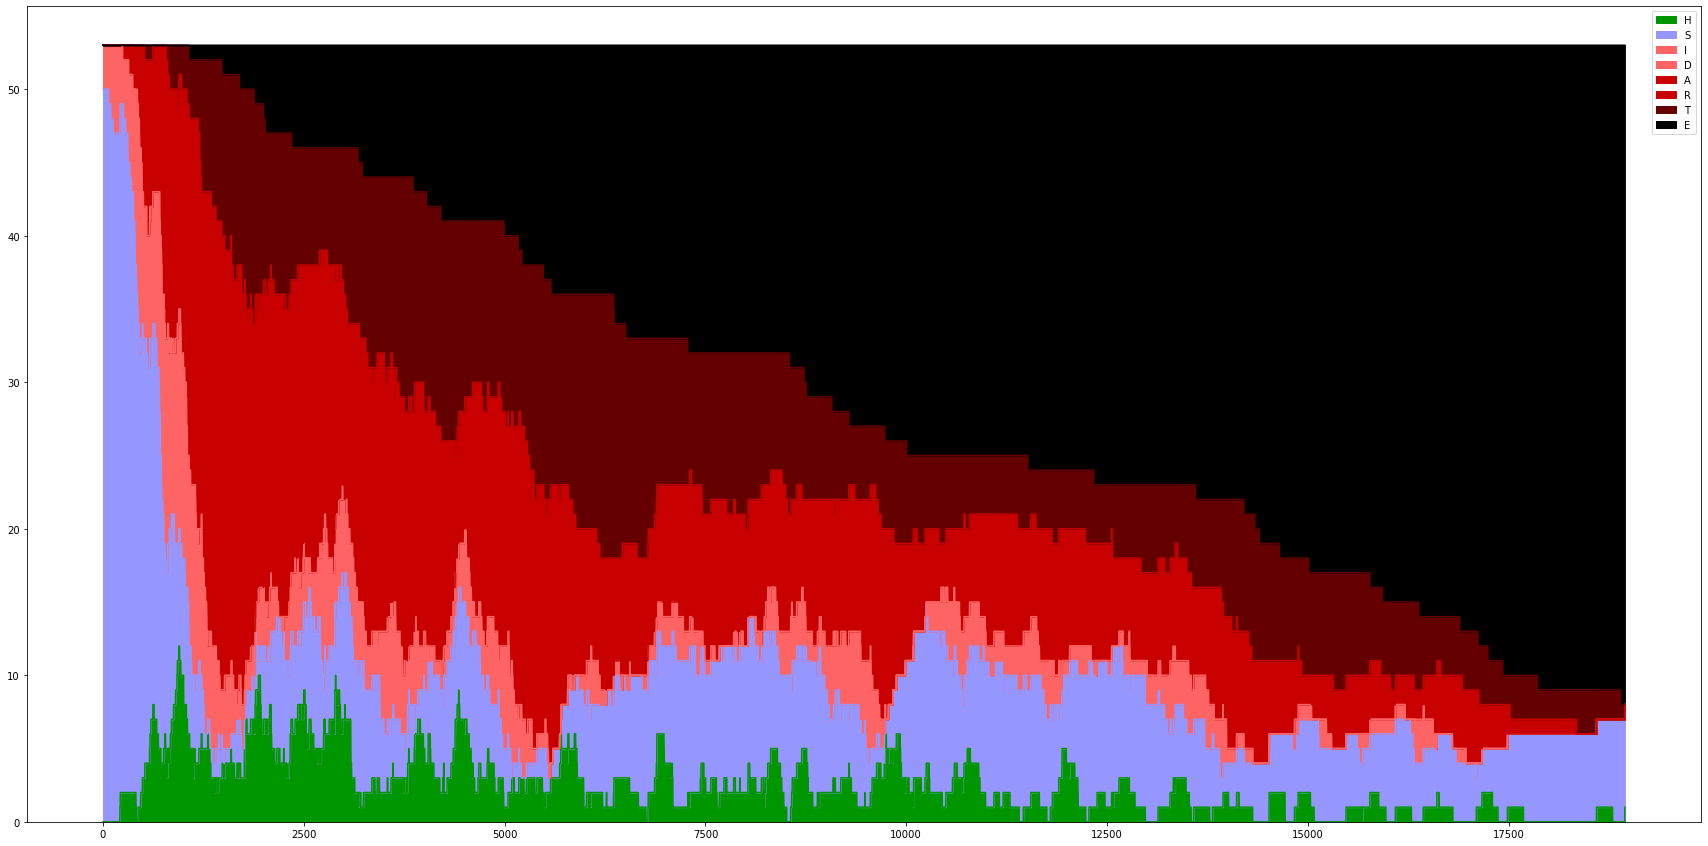

Data behind this chart, as committed beside it:
, H, S, I, D, A, R, T, E
0, 0, 50, 3, 0, 0, 0, 0, 0
1, 0, 50, 3, 0, 0, 0, 0, 0
2, 0, 50, 3, 0, 0, 0, 0, 0
3, 0, 50, 3, 0, 0, 0, 0, 0
4, 0, 50, 3, 0, 0, 0, 0, 0
5, 0, 50, 3, 0, 0, 0, 0, 0
6, 0, 50, 3, 0, 0, 0, 0, 0
7, 0, 50, 3, 0, 0, 0, 0, 0
8, 0, 50, 3, 0, 0, 0, 0, 0
9, 0, 50, 3, 0, 0, 0, 0, 0
10, 0, 50, 3, 0, 0, 0, 0, 0
11, 0, 50, 3, 0, 0, 0, 0, 0
12, 0, 50, 3, 0, 0, 0, 0, 0
13, 0, 50, 3, 0, 0, 0, 0, 0
14, 0, 50, 3, 0, 0, 0, 0, 0
15, 0, 50, 3, 0, 0, 0, 0, 0
16, 0, 50, 3, 0, 0, 0, 0, 0
17, 0, 50, 3, 0, 0, 0, 0, 0
18, 0, 50, 3, 0, 0, 0, 0, 0
19, 0, 50, 3, 0, 0, 0, 0, 0
20, 0, 50, 3, 0, 0, 0, 0, 0
21, 0, 50, 3, 0, 0, 0, 0, 0
22, 0, 50, 3, 0, 0, 0, 0, 0
23, 0, 50, 3, 0, 0, 0, 0, 0
24, 0, 50, 3, 0, 0, 0, 0, 0
25, 0, 50, 3, 0, 0, 0, 0, 0
26, 0, 50, 3, 0, 0, 0, 0, 0
27, 0, 50, 3, 0, 0, 0, 0, 0
28, 0, 50, 3, 0, 0, 0, 0, 0
29, 0, 50, 3, 0, 0, 0, 0, 0
30, 0, 50, 3, 0, 0, 0, 0, 0
31, 0, 50, 3, 0, 0, 0, 0, 0
32, 0, 50, 3, 0, 0, 0, 0, 0
33, 0, 50, 3, 0, 0, 0, 0, 0
34, 0, 50, 3, 0, 0, 0, 0, 0
35, 0, 50, 3, 0, 0, 0, 0, 0
36, 0, 50, 3, 0, 0, 0, 0, 0
37, 0, 50, 3, 0, 0, 0, 0, 0
38, 0, 50, 3, 0, 0, 0, 0, 0
39, 0, 50, 3, 0, 0, 0, 0, 0
40, 0, 50, 3, 0, 0, 0, 0, 0
41, 0, 50, 3, 0, 0, 0, 0, 0
42, 0, 50, 3, 0, 0, 0, 0, 0
43, 0, 50, 3, 0, 0, 0, 0, 0
44, 0, 50, 3, 0, 0, 0, 0, 0
45, 0, 50, 3, 0, 0, 0, 0, 0
46, 0, 50, 3, 0, 0, 0, 0, 0
47, 0, 50, 3, 0, 0, 0, 0, 0
48, 0, 50, 3, 0, 0, 0, 0, 0
49, 0, 50, 3, 0, 0, 0, 0, 0
50, 0, 50, 3, 0, 0, 0, 0, 0
51, 0, 50, 3, 0, 0, 0, 0, 0
52, 0, 50, 3, 0, 0, 0, 0, 0
53, 0, 50, 3, 0, 0, 0, 0, 0
54, 0, 50, 3, 0, 0, 0, 0, 0
55, 0, 50, 3, 0, 0, 0, 0, 0
56, 0, 50, 3, 0, 0, 0, 0, 0
57, 0, 50, 3, 0, 0, 0, 0, 0
58, 0, 50, 3, 0, 0, 0, 0, 0
59, 0, 50, 3, 0, 0, 0, 0, 0
... 18,887 more rows
